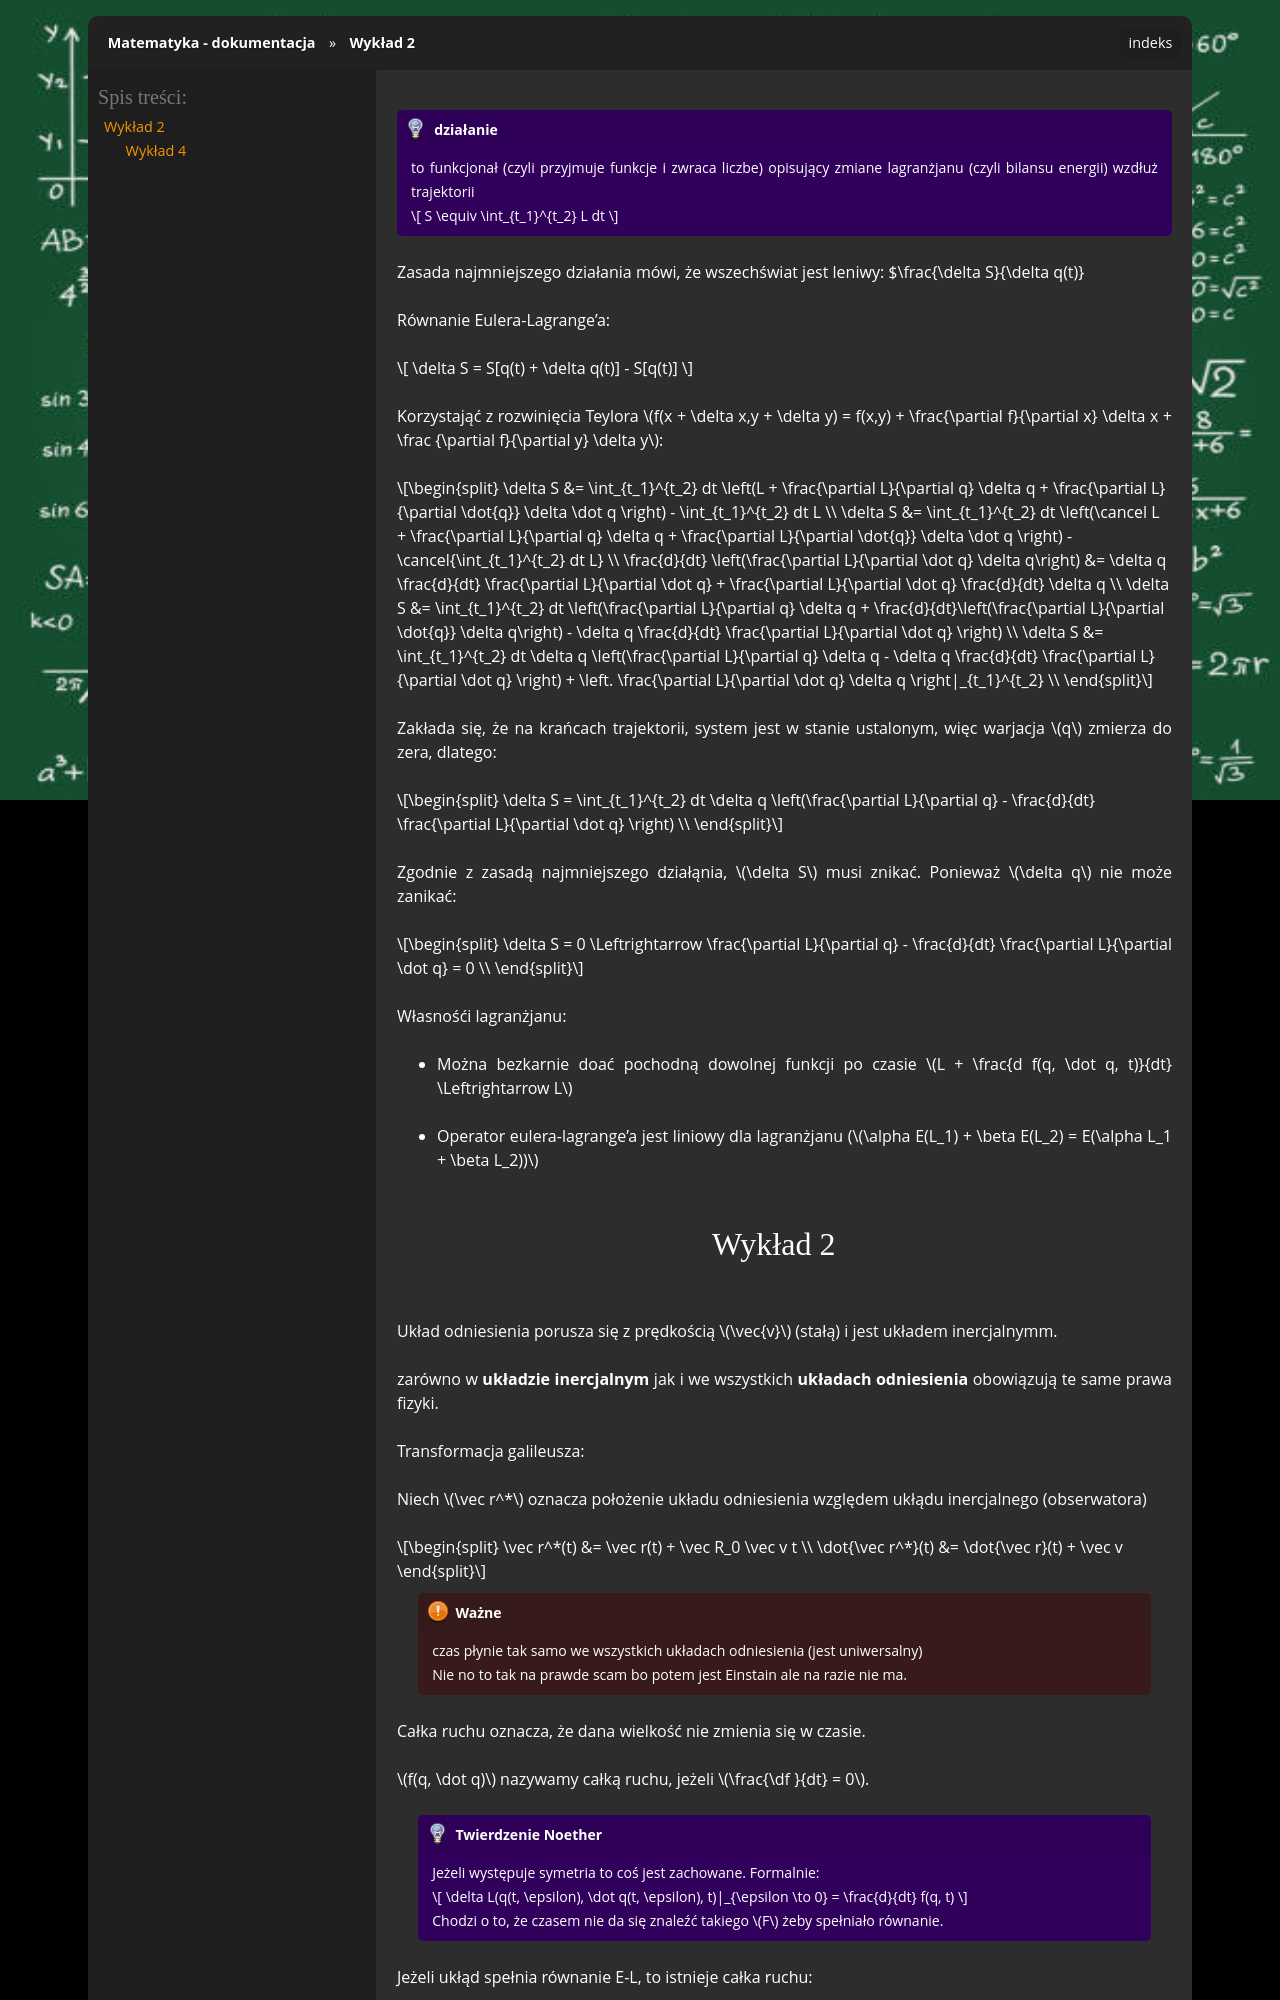

repository: gucio321/matematyka · page: assets/notes/kondziu/kondziu_2026.06.27.html · generator: sphinx

```{admonition} działanie
to funkcjonał (czyli przyjmuje funkcje i zwraca liczbe) opisujący zmiane lagranżjanu (czyli bilansu energii) wzdłuż trajektorii

$$
S \equiv \int_{t_1}^{t_2} L dt
$$

```

Zasada najmniejszego działania mówi, że wszechświat jest leniwy: $\frac{\delta S}{\delta q(t)}

Równanie Eulera-Lagrange'a:

$$
\delta S = S[q(t) + \delta q(t)] - S[q(t)]
$$

Korzystająć z rozwinięcia Teylora $f(x + \delta x,y + \delta y) = f(x,y) + \frac{\partial f}{\partial x} \delta x + \frac {\partial f}{\partial y} \delta y$:

$$
\delta S &= \int_{t_1}^{t_2} dt \left(L + \frac{\partial L}{\partial q} \delta q + \frac{\partial L}{\partial \dot{q}} \delta \dot q \right) - \int_{t_1}^{t_2} dt L \\
\delta S &= \int_{t_1}^{t_2} dt \left(\cancel L + \frac{\partial L}{\partial q} \delta q + \frac{\partial L}{\partial \dot{q}} \delta \dot q \right) - \cancel{\int_{t_1}^{t_2} dt L} \\
\frac{d}{dt} \left(\frac{\partial L}{\partial \dot q} \delta q\right) &= \delta q \frac{d}{dt} \frac{\partial L}{\partial \dot q} + \frac{\partial L}{\partial \dot q} \frac{d}{dt} \delta q \\
\delta S &= \int_{t_1}^{t_2} dt \left(\frac{\partial L}{\partial q} \delta q + \frac{d}{dt}\left(\frac{\partial L}{\partial \dot{q}} \delta q\right) - \delta q \frac{d}{dt} \frac{\partial L}{\partial \dot q} \right) \\
\delta S &= \int_{t_1}^{t_2} dt \delta q \left(\frac{\partial L}{\partial q} \delta q - \delta q \frac{d}{dt} \frac{\partial L}{\partial \dot q} \right) + \left. \frac{\partial L}{\partial \dot q} \delta q \right|_{t_1}^{t_2} \\
$$

Zakłada się, że na krańcach trajektorii, system jest w stanie ustalonym, więc warjacja $q$ zmierza do zera, dlatego:

$$
\delta S = \int_{t_1}^{t_2} dt \delta q \left(\frac{\partial L}{\partial q} - \frac{d}{dt} \frac{\partial L}{\partial \dot q} \right) \\
$$

Zgodnie z zasadą najmniejszego działąnia, $\delta S$ musi znikać. Ponieważ $\delta q$ nie może zanikać:

$$
\delta S = 0 \Leftrightarrow \frac{\partial L}{\partial q} - \frac{d}{dt} \frac{\partial L}{\partial \dot q} = 0 \\
$$

Własnośći lagranżjanu:
- Można bezkarnie doać pochodną dowolnej funkcji po czasie $L + \frac{d f(q, \dot q, t)}{dt} \Leftrightarrow L$
- Operator eulera-lagrange'a jest liniowy dla lagranżjanu ($\alpha E(L_1) + \beta E(L_2) = E(\alpha L_1 + \beta L_2))$
